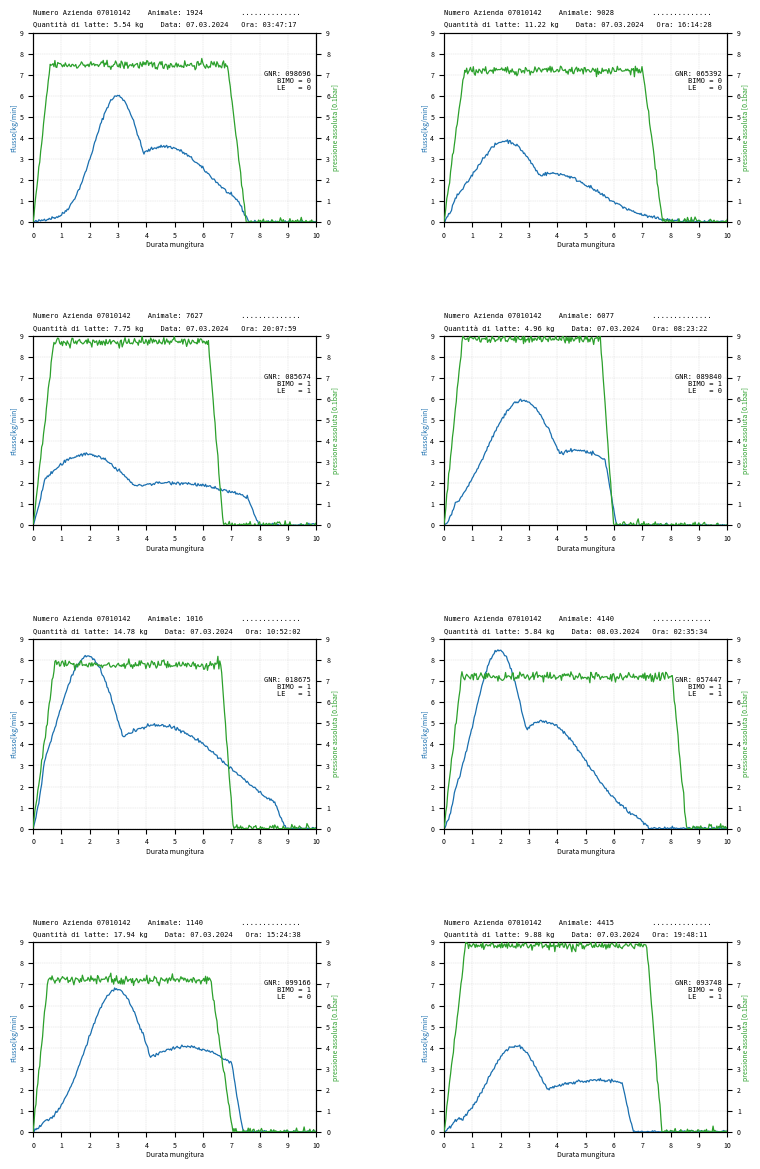
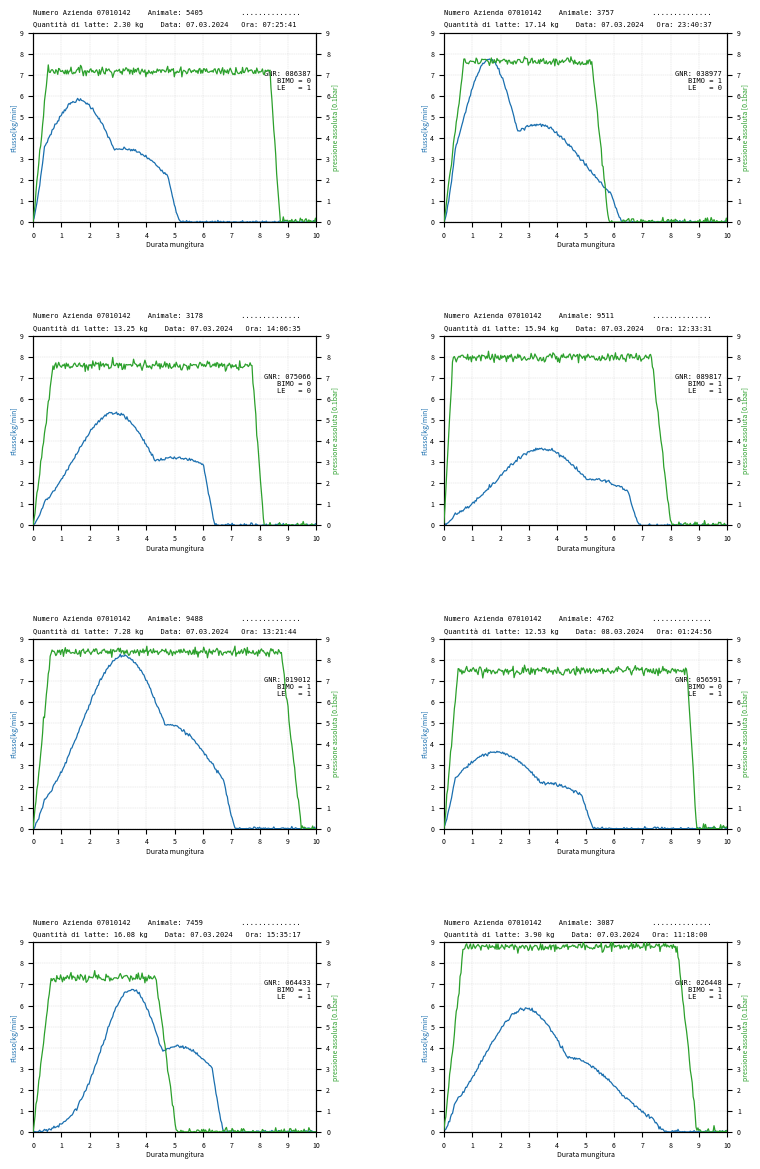
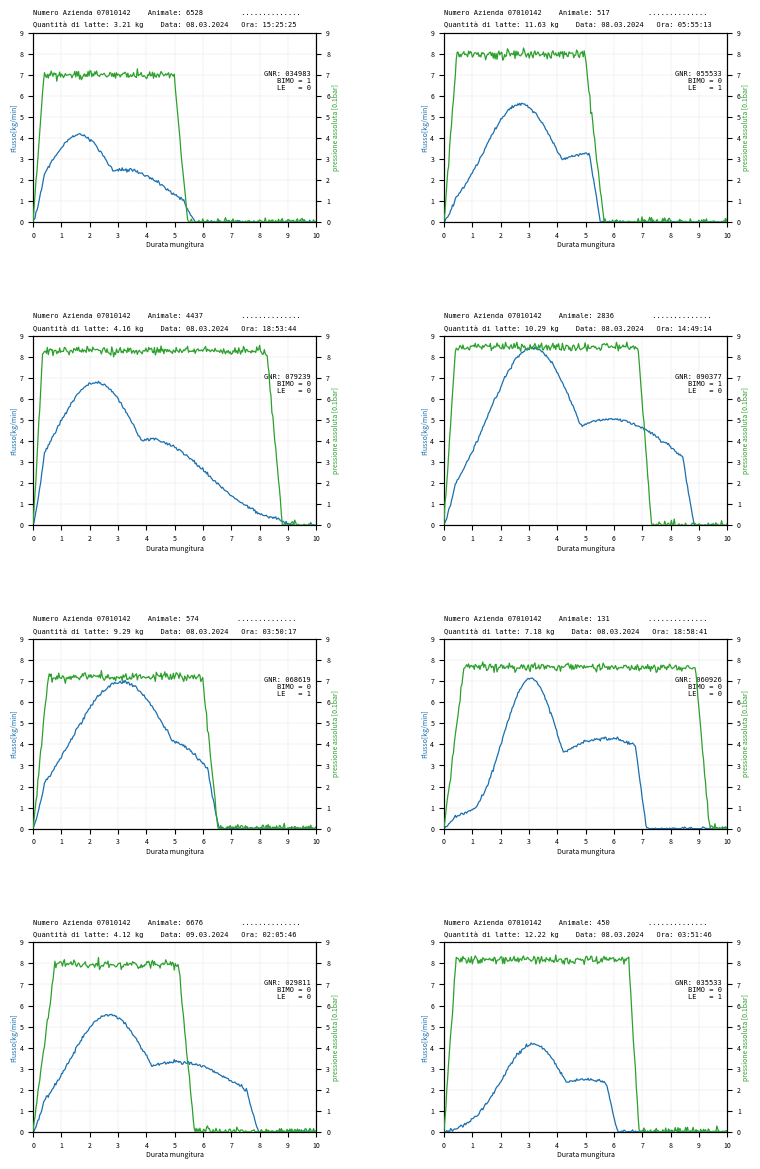
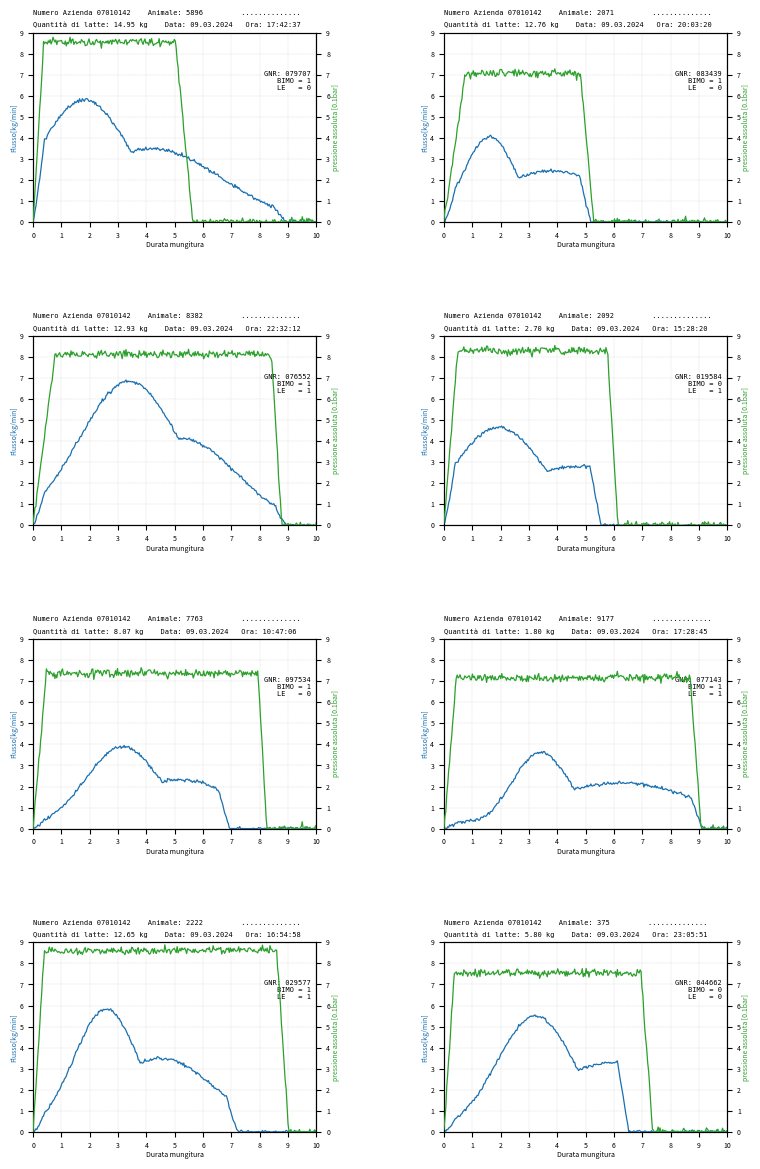
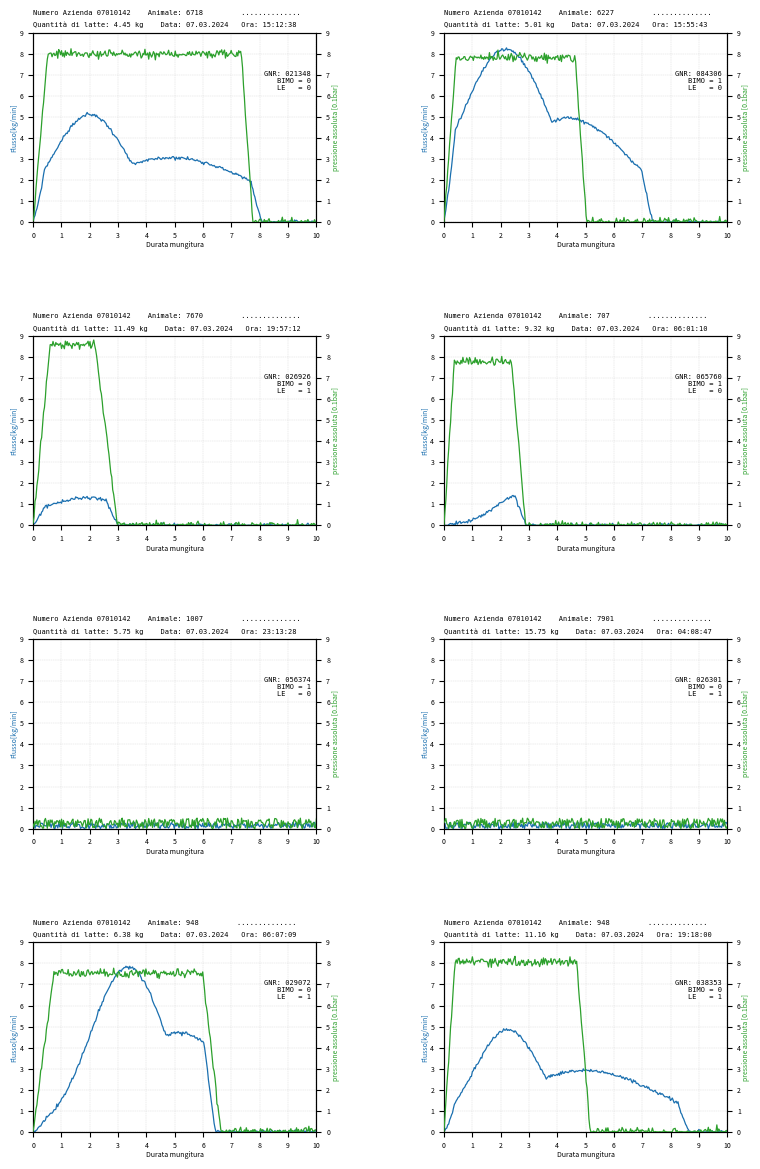
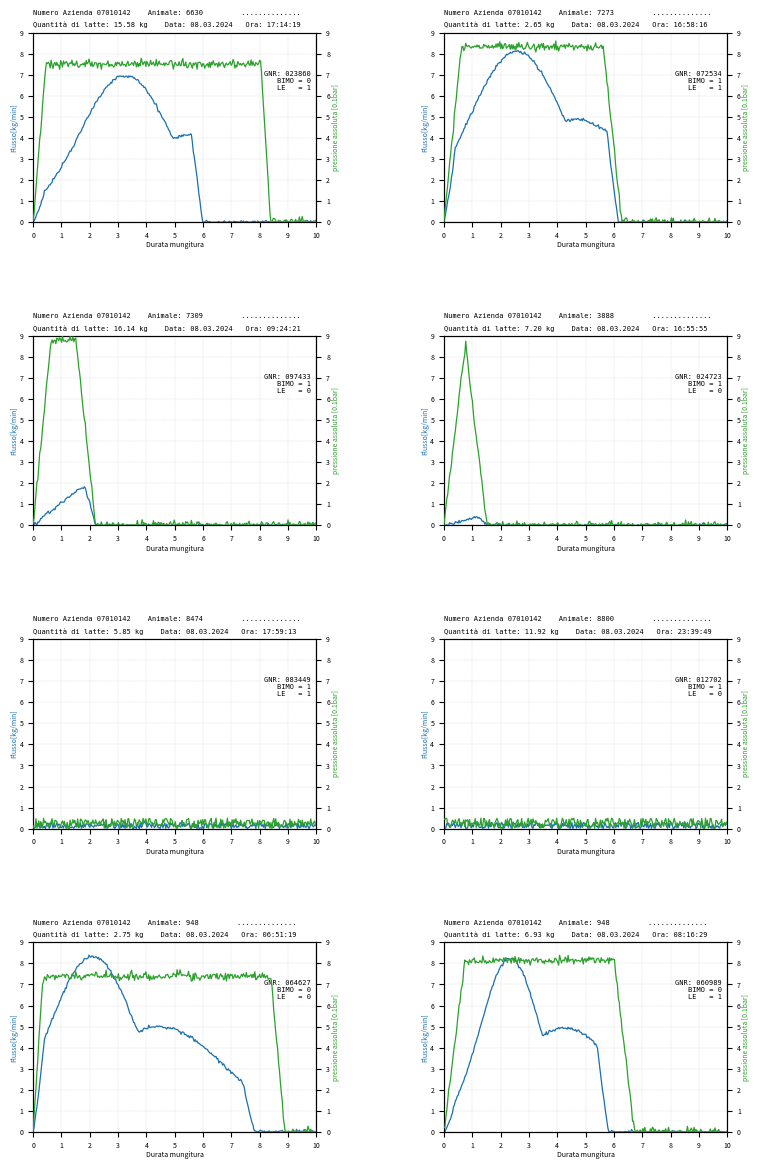

These figures' Python source, in order:
"""
synthetic_pdf_generator.py

Generates synthetic AMS milking-session PDFs that are structurally identical
to the real company PDF:
  - A4 portrait, 2 columns × 4 rows = 8 charts per page
  - Embedded text headers (Numero Azienda, Animale, Data, Ora, etc.)
  - Vector curves: blue = Flusso, green = Pressione assoluta
  - Right-side metadata block (GNR, BIMO, LE)
  - Axis frames, tick marks, grid lines

Because Matplotlib's PDF backend embeds fonts as real text, PyMuPDF's
native text extraction works on the output — no OCR needed.

Ground truth is saved as JSON alongside each PDF.

Usage:
    python synthetic_pdf_generator.py --scenario all --out ./pdf_output
    python synthetic_pdf_generator.py --scenario baseline --out ./pdf_output
"""

import argparse
import json
import os
import random
from datetime import datetime, timedelta

import matplotlib
matplotlib.use("pdf")          # PDF backend — vector output, embedded text
import matplotlib.pyplot as plt
import matplotlib.gridspec as gridspec
import numpy as np


# ---------------------------------------------------------------------------
# Constants matching real PDF layout
# ---------------------------------------------------------------------------
FARM_NUMBER   = "07010142"
GRID_ROWS     = 4
GRID_COLS     = 2
CHARTS_PER_PAGE = GRID_ROWS * GRID_COLS

# A4 portrait in inches at 72 DPI
FIG_W, FIG_H  = 595 / 72, 842 / 72   # ≈ 8.26 × 11.69 inches

X_MIN, X_MAX  = 0.0, 10.0
Y_MIN, Y_MAX  = 0.0, 9.0


# ---------------------------------------------------------------------------
# Curve generators
# ---------------------------------------------------------------------------

def generate_flusso(
    n_points: int = 300,
    peak_value: float | None = None,
    session_duration: float | None = None,
    flat: bool = False,
) -> tuple[np.ndarray, np.ndarray]:
    """
    Blue curve — milk flow rate (kg/min).
    Modes:
      normal  : smooth bell with flat top, starts/ends at 0
      flat    : nearly zero throughout (very short session / dry cow)
    """
    t = np.linspace(X_MIN, X_MAX, n_points)

    if flat:
        flow = np.random.uniform(0, 0.3, n_points)
        flow = np.clip(flow, Y_MIN, Y_MAX)
        return t, flow

    peak_t   = random.uniform(1.5, 3.5)
    peak_v   = peak_value or random.uniform(3.0, 8.5)
    dur      = session_duration or random.uniform(5.0, 9.5)
    rise_w   = random.uniform(0.8, 1.8)
    fall_w   = random.uniform(1.5, 3.0)

    rise = np.exp(-((t - peak_t) ** 2) / (2 * rise_w ** 2))
    fall = np.exp(-((t - (peak_t + fall_w)) ** 2) / (2 * fall_w ** 2))
    flow = peak_v * np.maximum(rise, fall * 0.6)

    # Taper to zero at start and after session_duration
    taper_start = np.minimum(t / 0.4, 1.0)
    taper_end   = np.minimum(np.maximum(dur - t, 0) / 0.4, 1.0)
    flow = flow * taper_start * taper_end

    flow += np.random.normal(0, 0.04, n_points)
    flow  = np.clip(flow, Y_MIN, Y_MAX)
    return t, flow


def generate_pressione(
    n_points: int = 300,
    plateau: float | None = None,
    session_duration: float | None = None,
    flat: bool = False,
) -> tuple[np.ndarray, np.ndarray]:
    """
    Green curve — absolute vacuum pressure (0.1 bar).
    Modes:
      normal : rises fast, holds plateau, drops sharply at end
      flat   : stays low (unit off / no vacuum)
    """
    t = np.linspace(X_MIN, X_MAX, n_points)

    if flat:
        pressure = np.random.uniform(0, 0.5, n_points)
        pressure = np.clip(pressure, Y_MIN, Y_MAX)
        return t, pressure

    plat     = plateau or random.uniform(7.0, 9.0)
    rise_end = random.uniform(0.3, 0.8)
    dur      = session_duration or random.uniform(5.0, 9.5)
    drop_len = random.uniform(0.3, 0.8)
    drop_start = dur - drop_len

    pressure = np.where(
        t < rise_end,
        plat * (t / rise_end),
        np.where(
            t < drop_start,
            plat,
            plat * np.maximum(0.0, (dur - t) / drop_len),
        ),
    )

    pressure += np.random.normal(0, 0.10, n_points)
    pressure  = np.clip(pressure, Y_MIN, Y_MAX)
    return t, pressure


# ---------------------------------------------------------------------------
# Single chart renderer
# ---------------------------------------------------------------------------

def render_chart(
    ax: plt.Axes,
    metadata: dict,
    flusso: tuple[np.ndarray, np.ndarray],
    pressione: tuple[np.ndarray, np.ndarray],
) -> None:
    """
    Render one chart onto `ax`, mimicking the real PDF style.
    Text is placed via ax.annotate / ax.text so Matplotlib's PDF backend
    embeds it as real searchable text — matching what PyMuPDF reads from
    the real company PDF.
    """
    t_f, y_f = flusso
    t_p, y_p = pressione

    # --- Twin axes ---
    ax_r = ax.twinx()

    # --- Curves ---
    ax.plot(t_f, y_f,   color="#1a6faf", linewidth=0.9, zorder=3)
    ax_r.plot(t_p, y_p, color="#2ca02c", linewidth=0.9, zorder=3)

    # --- Axis limits & ticks ---
    for a in (ax, ax_r):
        a.set_ylim(Y_MIN, Y_MAX)
        a.set_yticks(range(int(Y_MIN), int(Y_MAX) + 1))
        a.tick_params(axis="y", labelsize=5)

    ax.set_xlim(X_MIN, X_MAX)
    ax.set_xticks(range(int(X_MIN), int(X_MAX) + 1))
    ax.tick_params(axis="x", labelsize=5)

    # --- Axis labels ---
    ax.set_xlabel("Durata mungitura", fontsize=5, labelpad=1)
    ax.set_ylabel("Flusso[kg/min]",    fontsize=5, color="#1a6faf", labelpad=1)
    ax_r.set_ylabel("pressione assoluta [0.1bar]", fontsize=5,
                    color="#2ca02c", labelpad=1)

    # --- Grid ---
    ax.grid(True, linestyle="--", linewidth=0.3, alpha=0.5, zorder=0)

    # --- Header text (embedded, matches real PDF format exactly) ---
    # Line 1: farm + animal
    line1 = (
        f"Numero Azienda {FARM_NUMBER}    "
        f"Animale: {metadata['animal_id']}         .............."
    )
    # Line 2: milk quantity + date + time
    line2 = (
        f"Quantità di latte: {metadata['milk_kg']:.2f} kg    "
        f"Data: {metadata['date_it']}   "
        f"Ora: {metadata['time_full']}"
    )
    ax.annotate(line1, xy=(0, 1), xycoords="axes fraction",
                xytext=(0, 12), textcoords="offset points",
                fontsize=5, family="monospace", va="bottom", ha="left",
                annotation_clip=False)
    ax.annotate(line2, xy=(0, 1), xycoords="axes fraction",
                xytext=(0,  3), textcoords="offset points",
                fontsize=5, family="monospace", va="bottom", ha="left",
                annotation_clip=False)

    # --- Right-side metadata block (GNR, BIMO, LE) ---
    right_text = (
        f"GNR: {metadata['gnr']}\n"
        f"BIMO = {metadata['bimo']}\n"
        f"LE   = {metadata['le']}"
    )
    ax.text(0.98, 0.80, right_text,
            transform=ax.transAxes,
            fontsize=5, family="monospace",
            va="top", ha="right",
            bbox=dict(facecolor="white", edgecolor="none", alpha=0.7, pad=1))


# ---------------------------------------------------------------------------
# Metadata factory
# ---------------------------------------------------------------------------

def make_metadata(
    base_date: datetime,
    animal_id: int | None = None,
    force_duplicate: bool = False,
) -> dict:
    """Generate one chart's metadata dict."""
    aid  = animal_id or random.randint(100, 9999)
    dt   = base_date + timedelta(
        hours=random.randint(0, 23),
        minutes=random.randint(0, 59),
        seconds=random.randint(0, 59),
    )
    return {
        "animal_id":  str(aid),
        "date_it":    dt.strftime("%d.%m.%Y"),     # Italian format as in real PDF
        "date_iso":   dt.strftime("%Y-%m-%d"),
        "time_full":  dt.strftime("%H:%M:%S"),
        "time_hhmm":  dt.strftime("%H%M"),
        "milk_kg":    round(random.uniform(1.5, 18.0), 2),
        "bimo":       str(random.randint(0, 1)),
        "le":         str(random.randint(0, 1)),
        "gnr":        f"0{random.randint(10000, 99999)}",
        "farm":       FARM_NUMBER,
    }


# ---------------------------------------------------------------------------
# Page builder
# ---------------------------------------------------------------------------

def build_page(
    fig: plt.Figure,
    gs: gridspec.GridSpec,
    page_index: int,
    base_date: datetime,
    scenario: str,
) -> list[dict]:
    """
    Fill one page (8 charts) of the figure.
    Returns list of 8 ground-truth dicts.
    """
    ground_truth = []

    for i in range(CHARTS_PER_PAGE):
        row, col = divmod(i, GRID_COLS)
        ax = fig.add_subplot(gs[row, col])

        # --- Scenario-specific curve config ---
        flat_f = flat_p = False
        dup_animal = None

        if scenario == "edge":
            if i in (2, 3):           # very short sessions
                session_dur = random.uniform(1.0, 3.0)
                peak_val    = random.uniform(0.5, 2.0)
            elif i in (4, 5):         # flat / dry cow
                flat_f = flat_p = True
                session_dur = peak_val = None
            elif i in (6, 7):         # duplicate animal same date
                dup_animal = 948
                session_dur = peak_val = None
            else:
                session_dur = peak_val = None
        else:
            session_dur = peak_val = None

        meta = make_metadata(base_date, animal_id=dup_animal)
        flusso    = generate_flusso(flat=flat_f,
                                    peak_value=peak_val,
                                    session_duration=session_dur)
        pressione = generate_pressione(flat=flat_p,
                                       session_duration=session_dur)

        render_chart(ax, meta, flusso, pressione)

        ground_truth.append({
            "page":       page_index,
            "chart":      i,
            "metadata":   meta,
            "flusso":     {"time_min": flusso[0].tolist(),
                           "value":    flusso[1].tolist()},
            "pressione":  {"time_min": pressione[0].tolist(),
                           "value":    pressione[1].tolist()},
        })

    return ground_truth


# ---------------------------------------------------------------------------
# PDF generator
# ---------------------------------------------------------------------------

def generate_pdf(
    n_pages:  int,
    scenario: str,
    out_path: str,
    seed:     int | None = None,
) -> list[dict]:
    """
    Generate a single multi-page PDF and return all ground truth data.
    """
    if seed is not None:
        random.seed(seed)
        np.random.seed(seed)

    base_date = datetime(2024, 3, 7, 3, 0, 0)
    all_gt: list[dict] = []

    with matplotlib.backends.backend_pdf.PdfPages(out_path) as pdf:
        for p in range(n_pages):
            fig = plt.figure(figsize=(FIG_W, FIG_H))
            gs  = gridspec.GridSpec(
                GRID_ROWS, GRID_COLS,
                figure=fig,
                hspace=0.60,
                wspace=0.45,
                left=0.08, right=0.92,
                top=0.97,  bottom=0.03,
            )

            page_gt = build_page(
                fig, gs,
                page_index=p,
                base_date=base_date + timedelta(days=p),
                scenario=scenario,
            )
            all_gt.extend(page_gt)
            pdf.savefig(fig, bbox_inches="tight")
            plt.close(fig)
            print(f"  Page {p + 1}/{n_pages} done")

    return all_gt


# ---------------------------------------------------------------------------
# Scenario definitions
# ---------------------------------------------------------------------------

SCENARIOS = {
    "baseline": {
        "pages":       1,
        "description": "1 page, 8 normal sessions — happy-path validation",
        "filename":    "synthetic_1_baseline.pdf",
        "seed":        42,
    },
    "multipage": {
        "pages":       3,
        "description": "3 pages, 24 charts — multi-page iteration + CSV collision handling",
        "filename":    "synthetic_2_multipage.pdf",
        "seed":        7,
    },
    "edge": {
        "pages":       2,
        "description": "2 pages, 16 charts — short sessions, flat curves, duplicate animal IDs",
        "filename":    "synthetic_3_edge.pdf",
        "seed":        99,
    },
}


# ---------------------------------------------------------------------------
# Entry point
# ---------------------------------------------------------------------------

def main():
    parser = argparse.ArgumentParser(
        description="Generate synthetic AMS PDF files for pipeline testing."
    )
    parser.add_argument(
        "--scenario",
        choices=list(SCENARIOS.keys()) + ["all"],
        default="all",
        help="Which scenario to generate (default: all)",
    )
    parser.add_argument(
        "--out", default="./pdf_output",
        help="Output directory",
    )
    args = parser.parse_args()

    os.makedirs(args.out, exist_ok=True)

    scenarios_to_run = (
        list(SCENARIOS.keys()) if args.scenario == "all"
        else [args.scenario]
    )

    all_ground_truth = {}

    for name in scenarios_to_run:
        cfg = SCENARIOS[name]
        out_path = os.path.join(args.out, cfg["filename"])
        print(f"\n[{name}] {cfg['description']}")
        print(f"  Output: {out_path}")

        gt = generate_pdf(
            n_pages=cfg["pages"],
            scenario=name,
            out_path=out_path,
            seed=cfg["seed"],
        )
        all_ground_truth[name] = gt
        print(f"  [ok] {cfg['pages']} page(s), {len(gt)} charts")

    # Save combined ground truth JSON
    gt_path = os.path.join(args.out, "ground_truth.json")
    with open(gt_path, "w") as f:
        json.dump(all_ground_truth, f, indent=2)
    print(f"\nGround truth → {gt_path}")
    print("Done.")


if __name__ == "__main__":
    import matplotlib.backends.backend_pdf
    main()
